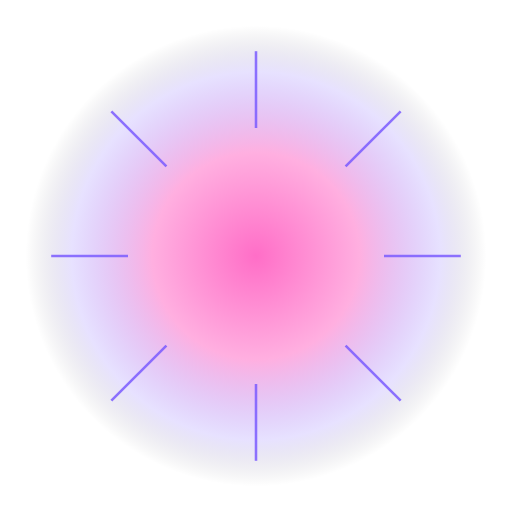
t = 0.00 s
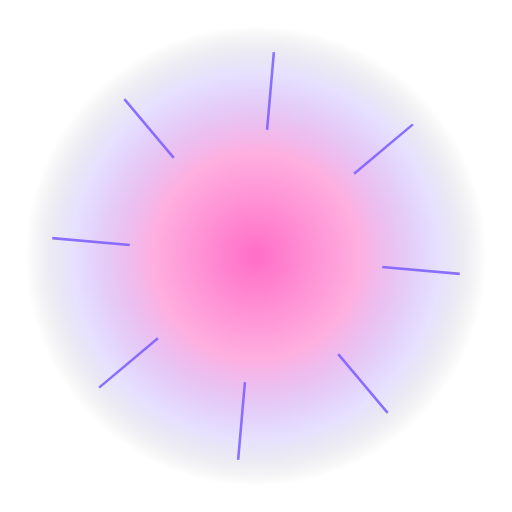
t = 1.67 s
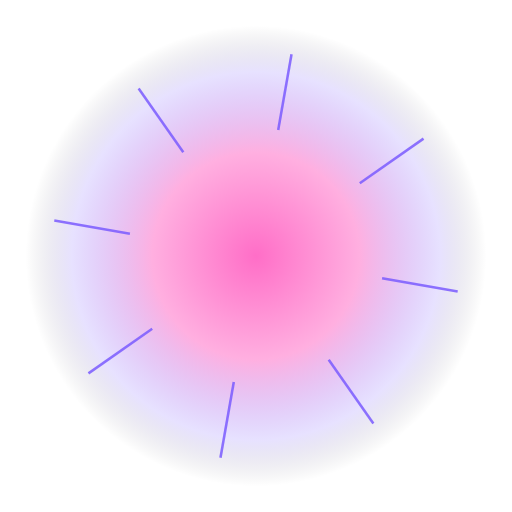
t = 3.33 s
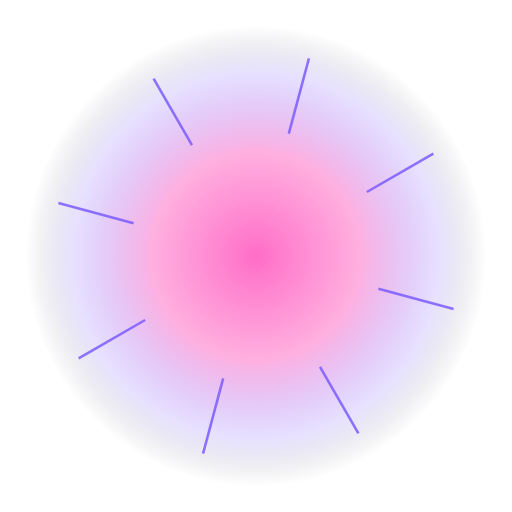
t = 5.00 s
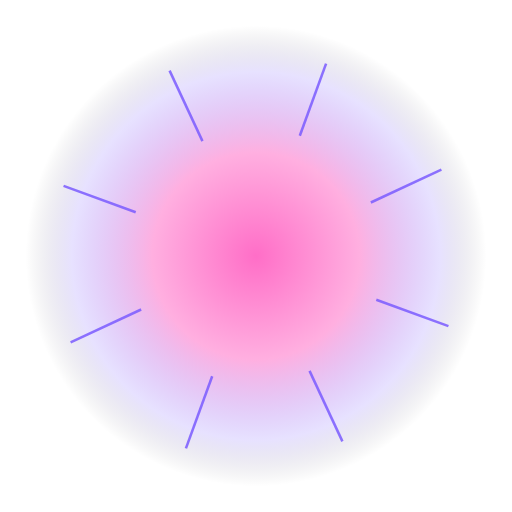
t = 6.67 s
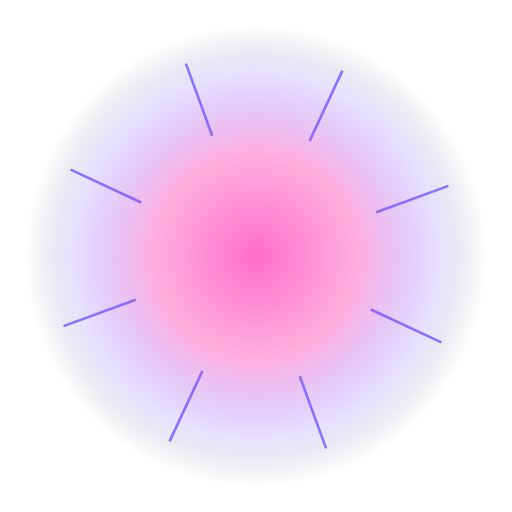
t = 8.33 s

The animated SVG that drew these frames (rendered in a browser with its animation timeline set to each time). Animation: 3 SMIL elements (animate=1,animateTransform=2); frames cover the first 8.33 s, repeats indefinitely.

<svg xmlns="http://www.w3.org/2000/svg" viewBox="0 0 400 400" width="400" height="400">
  <defs>
    <radialGradient id="g1" cx="50%" cy="50%" r="50%">
      <stop offset="0%" stop-color="#ff6ec7" stop-opacity="1"/>
      <stop offset="45%" stop-color="#ff6ec7" stop-opacity="0.55"/>
      <stop offset="80%" stop-color="#7b5cff" stop-opacity="0.18"/>
      <stop offset="100%" stop-color="#000" stop-opacity="0"/>
    </radialGradient>
    <radialGradient id="g2" cx="50%" cy="50%" r="50%">
      <stop offset="60%" stop-color="#7b5cff" stop-opacity="0"/>
      <stop offset="85%" stop-color="#7b5cff" stop-opacity="0.9"/>
      <stop offset="100%" stop-color="#7b5cff" stop-opacity="0"/>
    </radialGradient>
    <filter id="b1"><feGaussianBlur stdDeviation="3"/></filter>
  </defs>
  
  <circle cx="200" cy="200" r="180" fill="url(#g1)"/>
  <g transform="translate(200 200)" stroke="#7b5cff" stroke-width="2" opacity="0.85">
    <animateTransform attributeName="transform" type="rotate" from="0 0 0" to="360 0 0" dur="12s" repeatCount="indefinite" additive="sum"/>
    <line x1="0" y1="-160" x2="0" y2="-100"/>
    <line x1="113" y1="-113" x2="70" y2="-70"/>
    <line x1="160" y1="0" x2="100" y2="0"/>
    <line x1="113" y1="113" x2="70" y2="70"/>
    <line x1="0" y1="160" x2="0" y2="100"/>
    <line x1="-113" y1="113" x2="-70" y2="70"/>
    <line x1="-160" y1="0" x2="-100" y2="0"/>
    <line x1="-113" y1="-113" x2="-70" y2="-70"/>
  </g>
  
  
  
  <text x="200" y="245" font-size="190" text-anchor="middle" dominant-baseline="middle">🧸
    <animateTransform attributeName="transform" type="scale" values="1;1.08;1" dur="1.6s" repeatCount="indefinite" additive="sum"/>
    <animate attributeName="y" values="245;235;245" dur="1.6s" repeatCount="indefinite"/>
  </text>
</svg>
